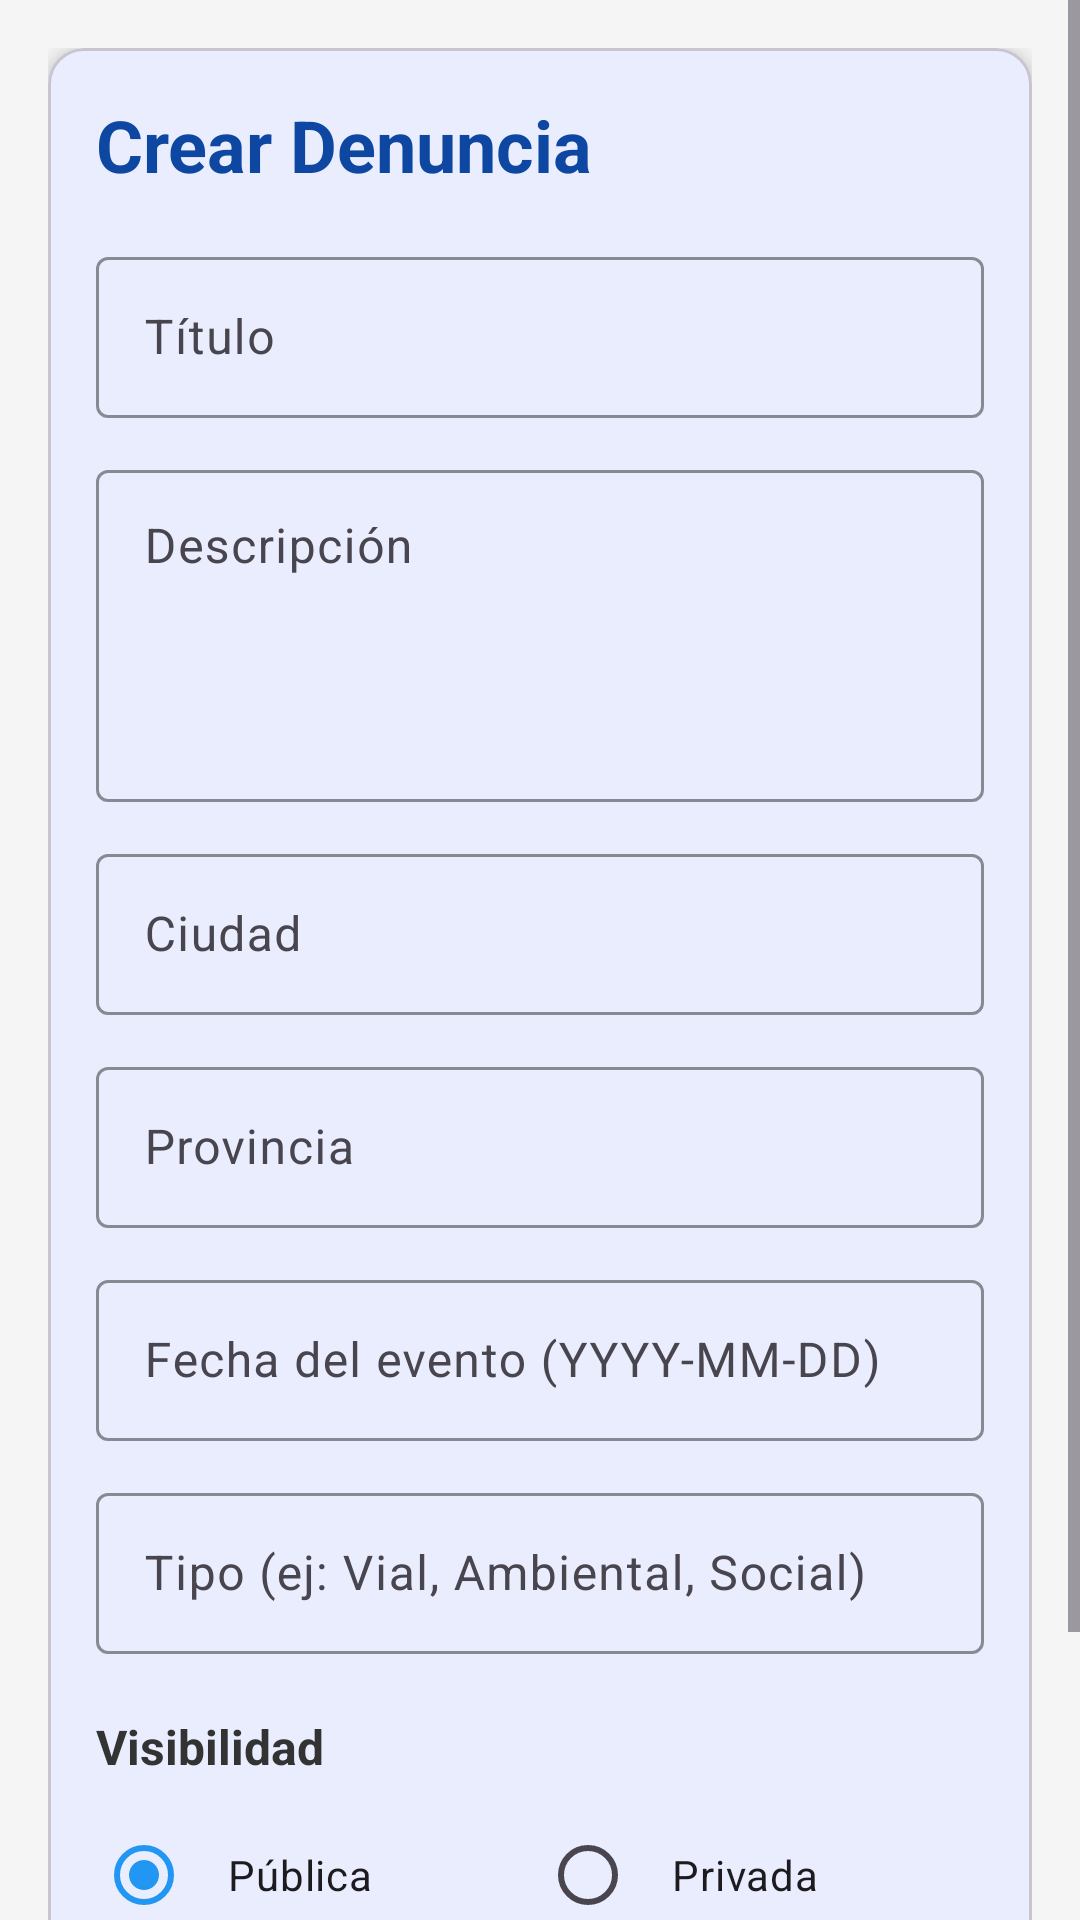

The Android layout XML behind this screen, and the referenced resources:
<!-- AndroidManifest.xml: application theme Theme.AppDenuncias -->
<!-- res/layout/fragment_denu_add.xml -->
<?xml version="1.0" encoding="utf-8"?>
<ScrollView xmlns:android="http://schemas.android.com/apk/res/android"
    xmlns:app="http://schemas.android.com/apk/res-auto"
    android:layout_width="match_parent"
    android:layout_height="match_parent"
    android:fillViewport="true"
    android:background="#F5F5F5">

    <LinearLayout
        android:orientation="vertical"
        android:layout_width="match_parent"
        android:layout_height="wrap_content"
        android:padding="16dp">

        
        <com.google.android.material.card.MaterialCardView
            android:layout_width="match_parent"
            android:layout_height="wrap_content"
            app:cardElevation="4dp"
            app:cardCornerRadius="12dp">

            <LinearLayout
                android:orientation="vertical"
                android:layout_width="match_parent"
                android:layout_height="wrap_content"
                android:padding="16dp">

                <TextView
                    android:layout_width="wrap_content"
                    android:layout_height="wrap_content"
                    android:text="@string/crear_denuncia"
                    android:textColor="#0D47A1"
                    android:textSize="24sp"
                    android:textStyle="bold"
                    android:layout_marginBottom="16dp"/>

                
                <com.google.android.material.textfield.TextInputLayout
                    android:layout_width="match_parent"
                    android:layout_height="wrap_content"
                    android:layout_marginBottom="12dp"
                    app:boxStrokeColor="#0D47A1"
                    app:hintTextColor="#0D47A1">

                    <com.google.android.material.textfield.TextInputEditText
                        android:id="@+id/txtTitulo"
                        android:layout_width="match_parent"
                        android:layout_height="wrap_content"
                        android:hint="@string/t_tulo"
                        android:inputType="textCapSentences"
                        android:padding="16dp"/>
                </com.google.android.material.textfield.TextInputLayout>

                
                <com.google.android.material.textfield.TextInputLayout
                    android:layout_width="match_parent"
                    android:layout_height="wrap_content"
                    android:layout_marginBottom="12dp"
                    app:boxStrokeColor="#0D47A1"
                    app:hintTextColor="#0D47A1">

                    <com.google.android.material.textfield.TextInputEditText
                        android:id="@+id/txtDesc"
                        android:layout_width="match_parent"
                        android:layout_height="wrap_content"
                        android:hint="@string/descripci_n"
                        android:inputType="textMultiLine|textCapSentences"
                        android:minLines="4"
                        android:maxLines="6"
                        android:gravity="top|start"
                        android:padding="16dp"/>
                </com.google.android.material.textfield.TextInputLayout>

                
                <com.google.android.material.textfield.TextInputLayout
                    android:layout_width="match_parent"
                    android:layout_height="wrap_content"
                    android:layout_marginBottom="12dp"
                    app:boxStrokeColor="#0D47A1"
                    app:hintTextColor="#0D47A1">

                    <com.google.android.material.textfield.TextInputEditText
                        android:id="@+id/txtCiudad"
                        android:layout_width="match_parent"
                        android:layout_height="wrap_content"
                        android:hint="@string/ciudad"
                        android:inputType="textCapWords"
                        android:padding="16dp"/>
                </com.google.android.material.textfield.TextInputLayout>

                
                <com.google.android.material.textfield.TextInputLayout
                    android:layout_width="match_parent"
                    android:layout_height="wrap_content"
                    android:layout_marginBottom="12dp"
                    app:boxStrokeColor="#0D47A1"
                    app:hintTextColor="#0D47A1">

                    <com.google.android.material.textfield.TextInputEditText
                        android:id="@+id/txtProvincia"
                        android:layout_width="match_parent"
                        android:layout_height="wrap_content"
                        android:hint="@string/provincia"
                        android:inputType="textCapWords"
                        android:padding="16dp"/>
                </com.google.android.material.textfield.TextInputLayout>

                
                <com.google.android.material.textfield.TextInputLayout
                    android:layout_width="match_parent"
                    android:layout_height="wrap_content"
                    android:layout_marginBottom="12dp"
                    app:boxStrokeColor="#0D47A1"
                    app:hintTextColor="#0D47A1">

                    <com.google.android.material.textfield.TextInputEditText
                        android:id="@+id/txtFecha"
                        android:layout_width="match_parent"
                        android:layout_height="wrap_content"
                        android:hint="@string/fechadelevento"
                        android:focusable="false"
                        android:clickable="true"
                        android:inputType="none"
                        android:padding="16dp"/>
                </com.google.android.material.textfield.TextInputLayout>


                
                <com.google.android.material.textfield.TextInputLayout
                    android:layout_width="match_parent"
                    android:layout_height="wrap_content"
                    android:layout_marginBottom="12dp"
                    app:boxStrokeColor="#0D47A1"
                    app:hintTextColor="#0D47A1">

                    <com.google.android.material.textfield.TextInputEditText
                        android:id="@+id/txtTipo"
                        android:layout_width="match_parent"
                        android:layout_height="wrap_content"
                        android:hint="@string/tipo_ej_vial_ambiental_social"
                        android:inputType="textCapWords"
                        android:padding="16dp"/>
                </com.google.android.material.textfield.TextInputLayout>

                
                <TextView
                    android:layout_width="wrap_content"
                    android:layout_height="wrap_content"
                    android:text="@string/visibilidad"
                    android:textStyle="bold"
                    android:textSize="16sp"
                    android:textColor="#333333"
                    android:layout_marginTop="8dp"
                    android:layout_marginBottom="8dp"/>

                <RadioGroup
                    android:layout_width="match_parent"
                    android:layout_height="wrap_content"
                    android:orientation="horizontal"
                    android:layout_marginBottom="16dp">

                    <RadioButton
                        android:id="@+id/rbPublica"
                        android:layout_width="0dp"
                        android:layout_weight="1"
                        android:layout_height="wrap_content"
                        android:text="@string/p_blica"
                        android:checked="true"
                        android:padding="12dp"/>

                    <RadioButton
                        android:id="@+id/rbPrivada"
                        android:layout_width="0dp"
                        android:layout_weight="1"
                        android:layout_height="wrap_content"
                        android:text="@string/privada"
                        android:padding="12dp"/>
                </RadioGroup>

                
                <ProgressBar
                    android:id="@+id/progressBar"
                    android:layout_width="wrap_content"
                    android:layout_height="wrap_content"
                    android:layout_gravity="center"
                    android:visibility="gone"
                    android:layout_marginTop="8dp"
                    android:layout_marginBottom="8dp"/>

                
                <Button
                    android:id="@+id/btnEnviar"
                    android:layout_width="match_parent"
                    android:layout_height="56dp"
                    android:text="@string/enviar_denuncia"
                    android:textSize="16sp"
                    android:textStyle="bold"
                    android:backgroundTint="#0D47A1"
                    android:textColor="#FFFFFF"/>

            </LinearLayout>
        </com.google.android.material.card.MaterialCardView>

    </LinearLayout>
</ScrollView>
<!-- resources referenced by this layout -->
<resources>
  <string name="ciudad">Ciudad</string>
  <string name="crear_denuncia">Crear Denuncia</string>
  <string name="descripci_n">Descripción</string>
  <string name="enviar_denuncia">Enviar Denuncia</string>
  <string name="fechadelevento">Fecha del evento (YYYY-MM-DD)</string>
  <string name="p_blica">Pública</string>
  <string name="privada">Privada</string>
  <string name="provincia">Provincia</string>
  <string name="t_tulo">Título</string>
  <string name="tipo_ej_vial_ambiental_social">Tipo (ej: Vial, Ambiental, Social)</string>
  <string name="visibilidad">Visibilidad</string>
  <style name="Theme.AppDenuncias" parent="Theme.Material3.Light.NoActionBar">
          <item name="colorPrimary">@color/primary</item>
          <item name="colorPrimaryVariant">@color/primary_dark</item>
          <item name="colorOnPrimary">@color/white</item>
          <item name="colorSecondary">@color/secondary</item>
          <item name="colorSecondaryVariant">@color/secondary_dark</item>
          <item name="colorOnSecondary">@color/white</item>
          <item name="android:statusBarColor">@color/primary_dark</item>
      </style>
  <color name="primary">#2196F3</color>
  <color name="primary_dark">#1976D2</color>
  <color name="white">#FFFFFF</color>
  <color name="secondary">#03DAC6</color>
  <color name="secondary_dark">#018786</color>
</resources>
